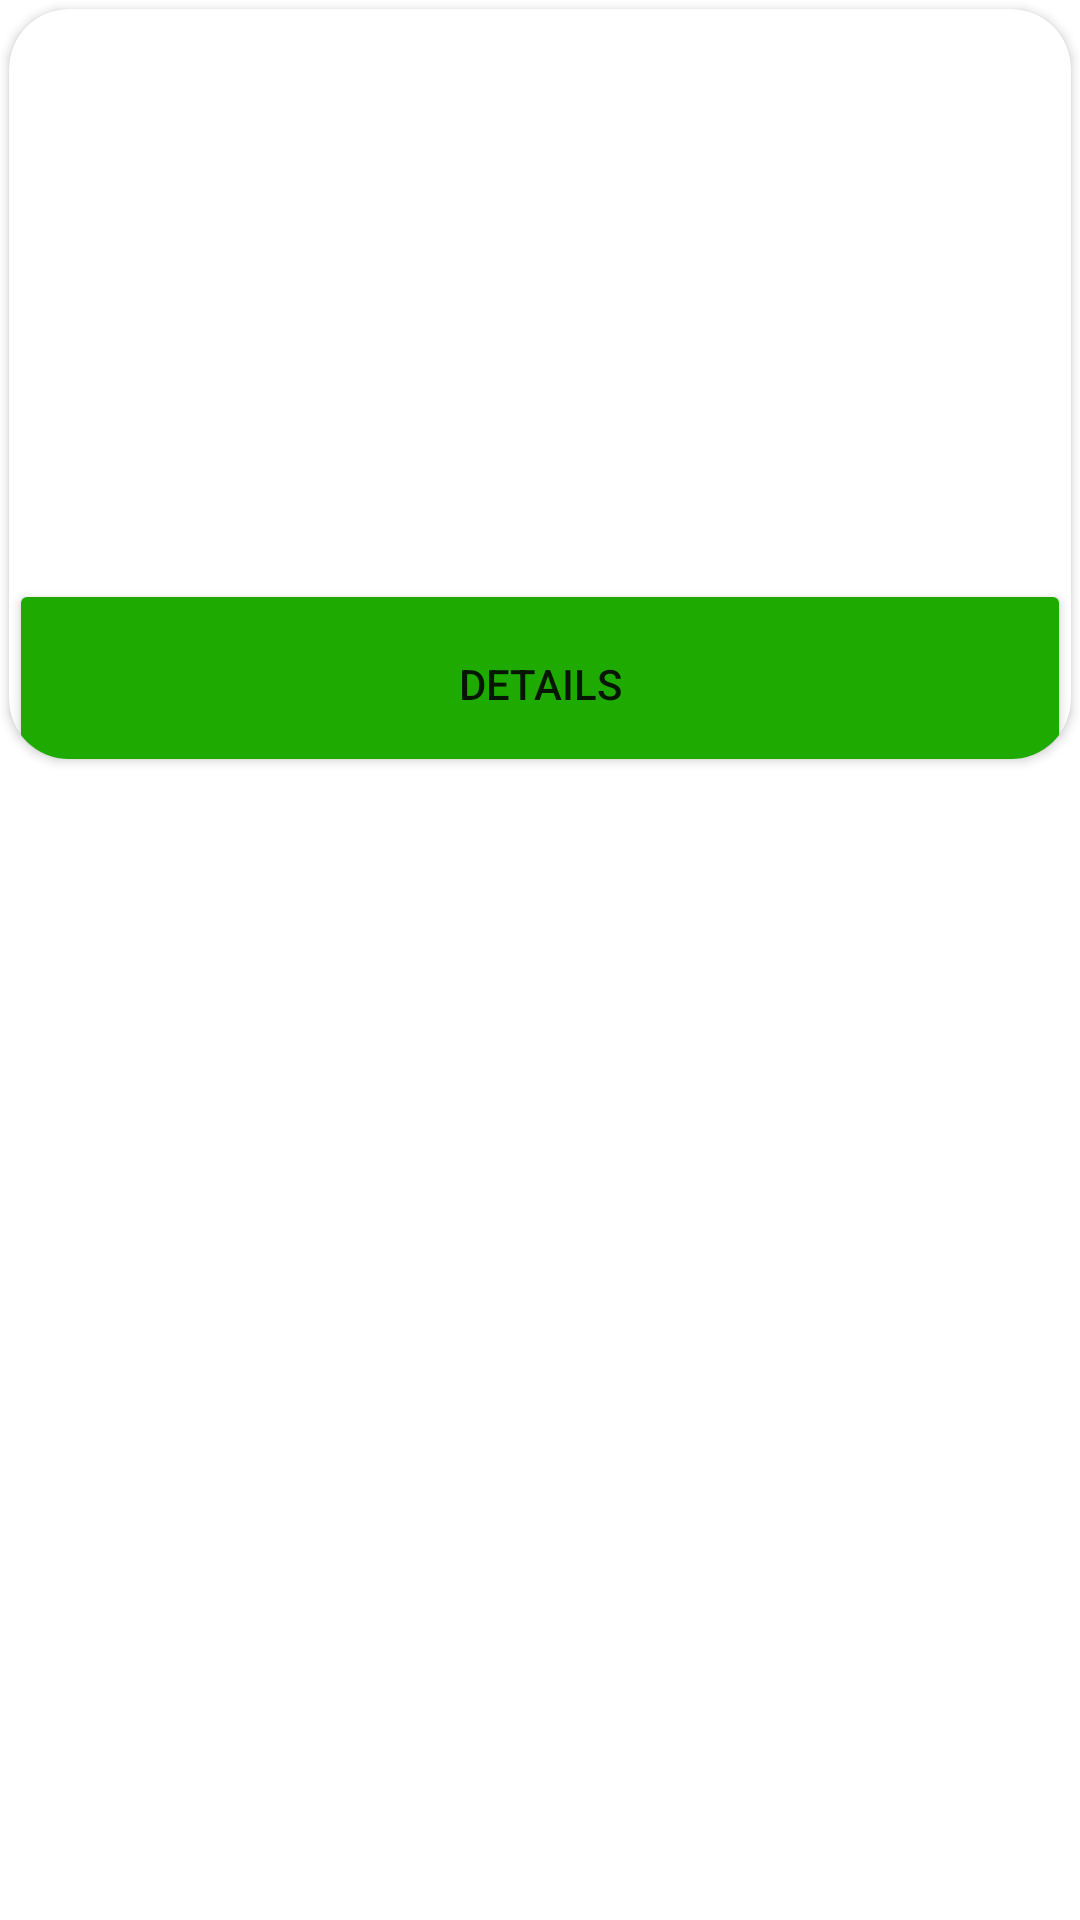

Here is an Android app screen rendered from its layout file. Give the layout XML and the strings, colors and styles it references.
<!-- AndroidManifest.xml: application theme Theme.GraduationProject -->
<!-- res/layout/card_design.xml -->
<?xml version="1.0" encoding="utf-8"?>
<layout xmlns:android="http://schemas.android.com/apk/res/android"
    xmlns:app="http://schemas.android.com/apk/res-auto"
    xmlns:tools="http://schemas.android.com/tools">

    <data>
     <variable
         name="food"
         type="com.example.graduationproject.data.entity.Foods" />

    </data>

    <LinearLayout
        android:layout_width="match_parent"
        android:layout_height="wrap_content"
        android:layout_margin="10dp"
        android:orientation="vertical">

        <androidx.cardview.widget.CardView
            android:layout_width="match_parent"
            android:layout_height="250dp"
            android:layout_margin="3dp"
            android:background="@color/mainGreen"

            android:paddingLeft="5dp"
            android:paddingRight="5dp"
            app:cardCornerRadius="20dp">

            <androidx.constraintlayout.widget.ConstraintLayout
                android:layout_width="match_parent"
                android:layout_height="260dp"
                app:layout_constraintBottom_toBottomOf="parent"
                app:layout_constraintEnd_toEndOf="parent"
                app:layout_constraintHorizontal_bias="0.5"
                app:layout_constraintStart_toStartOf="parent"
                app:layout_constraintTop_toTopOf="parent"
                app:layout_constraintVertical_bias="0.5">

                <TextView
                    android:id="@+id/foodName"
                    android:layout_width="0dp"
                    android:layout_height="wrap_content"
                    android:layout_marginStart="16dp"
                    android:text="@{food.name}"
                    android:layout_marginTop="16dp"
                    android:textSize="20sp"
                    app:layout_constraintStart_toStartOf="parent"
                    app:layout_constraintTop_toBottomOf="@+id/foodImage" />

                <TextView
                    android:id="@+id/foodPrice"
                    android:layout_width="wrap_content"
                    android:layout_height="wrap_content"
                    android:layout_marginStart="16dp"
                    android:layout_marginTop="32dp"
                    android:fontFamily="@font/open_sans_semibold"
                    android:text='@{String.valueOf(food.price) + "$"}'
                    android:textColor="@color/mainGreenDark"
                    app:layout_constraintStart_toStartOf="parent"
                    app:layout_constraintTop_toTopOf="@+id/foodName" />

                <Button
                    android:id="@+id/btnToDetails"
                    android:layout_width="0dp"
                    android:layout_height="70dp"
                    android:backgroundTint="@color/mainGreenDark"
                    android:text="@string/details"
                    app:layout_constraintBottom_toBottomOf="parent"
                    app:layout_constraintEnd_toEndOf="parent"
                    app:layout_constraintHorizontal_bias="0.0"
                    app:layout_constraintStart_toStartOf="parent" />

                <ImageView
                    android:id="@+id/foodImage"
                    android:layout_width="120dp"
                    android:layout_height="120dp"
                    app:layout_constraintEnd_toEndOf="parent"
                    app:layout_constraintHorizontal_bias="0.5"
                    app:layout_constraintStart_toStartOf="parent"
                    app:layout_constraintTop_toTopOf="parent"
                    tools:srcCompat="@tools:sample/avatars" />

            </androidx.constraintlayout.widget.ConstraintLayout>
        </androidx.cardview.widget.CardView>
    </LinearLayout>
</layout>
<!-- resources referenced by this layout -->
<resources>
  <color name="mainGreen">#64dd17</color>
  <color name="mainGreenDark">#1faa00</color>
  <string name="details">Details</string>
  <style name="Theme.GraduationProject" parent="Theme.MaterialComponents.DayNight.DarkActionBar">
          
          <item name="colorPrimary">@color/mainGreen</item>
          <item name="colorPrimaryVariant">@color/mainGreen</item>
          <item name="colorOnPrimary">@color/white</item>
          
          <item name="colorSecondary">@color/mainGreenDark</item>
          <item name="colorSecondaryVariant">@color/teal_700</item>
          <item name="colorOnSecondary">@color/black</item>
          
          <item name="android:statusBarColor">@color/mainGreenDark</item>
          
          <item name="windowNoTitle">true</item>
          <item name="windowActionBar">false</item>
      </style>
  <color name="white">#FFFFFFFF</color>
  <color name="teal_700">#FF018786</color>
  <color name="black">#FF000000</color>
</resources>
